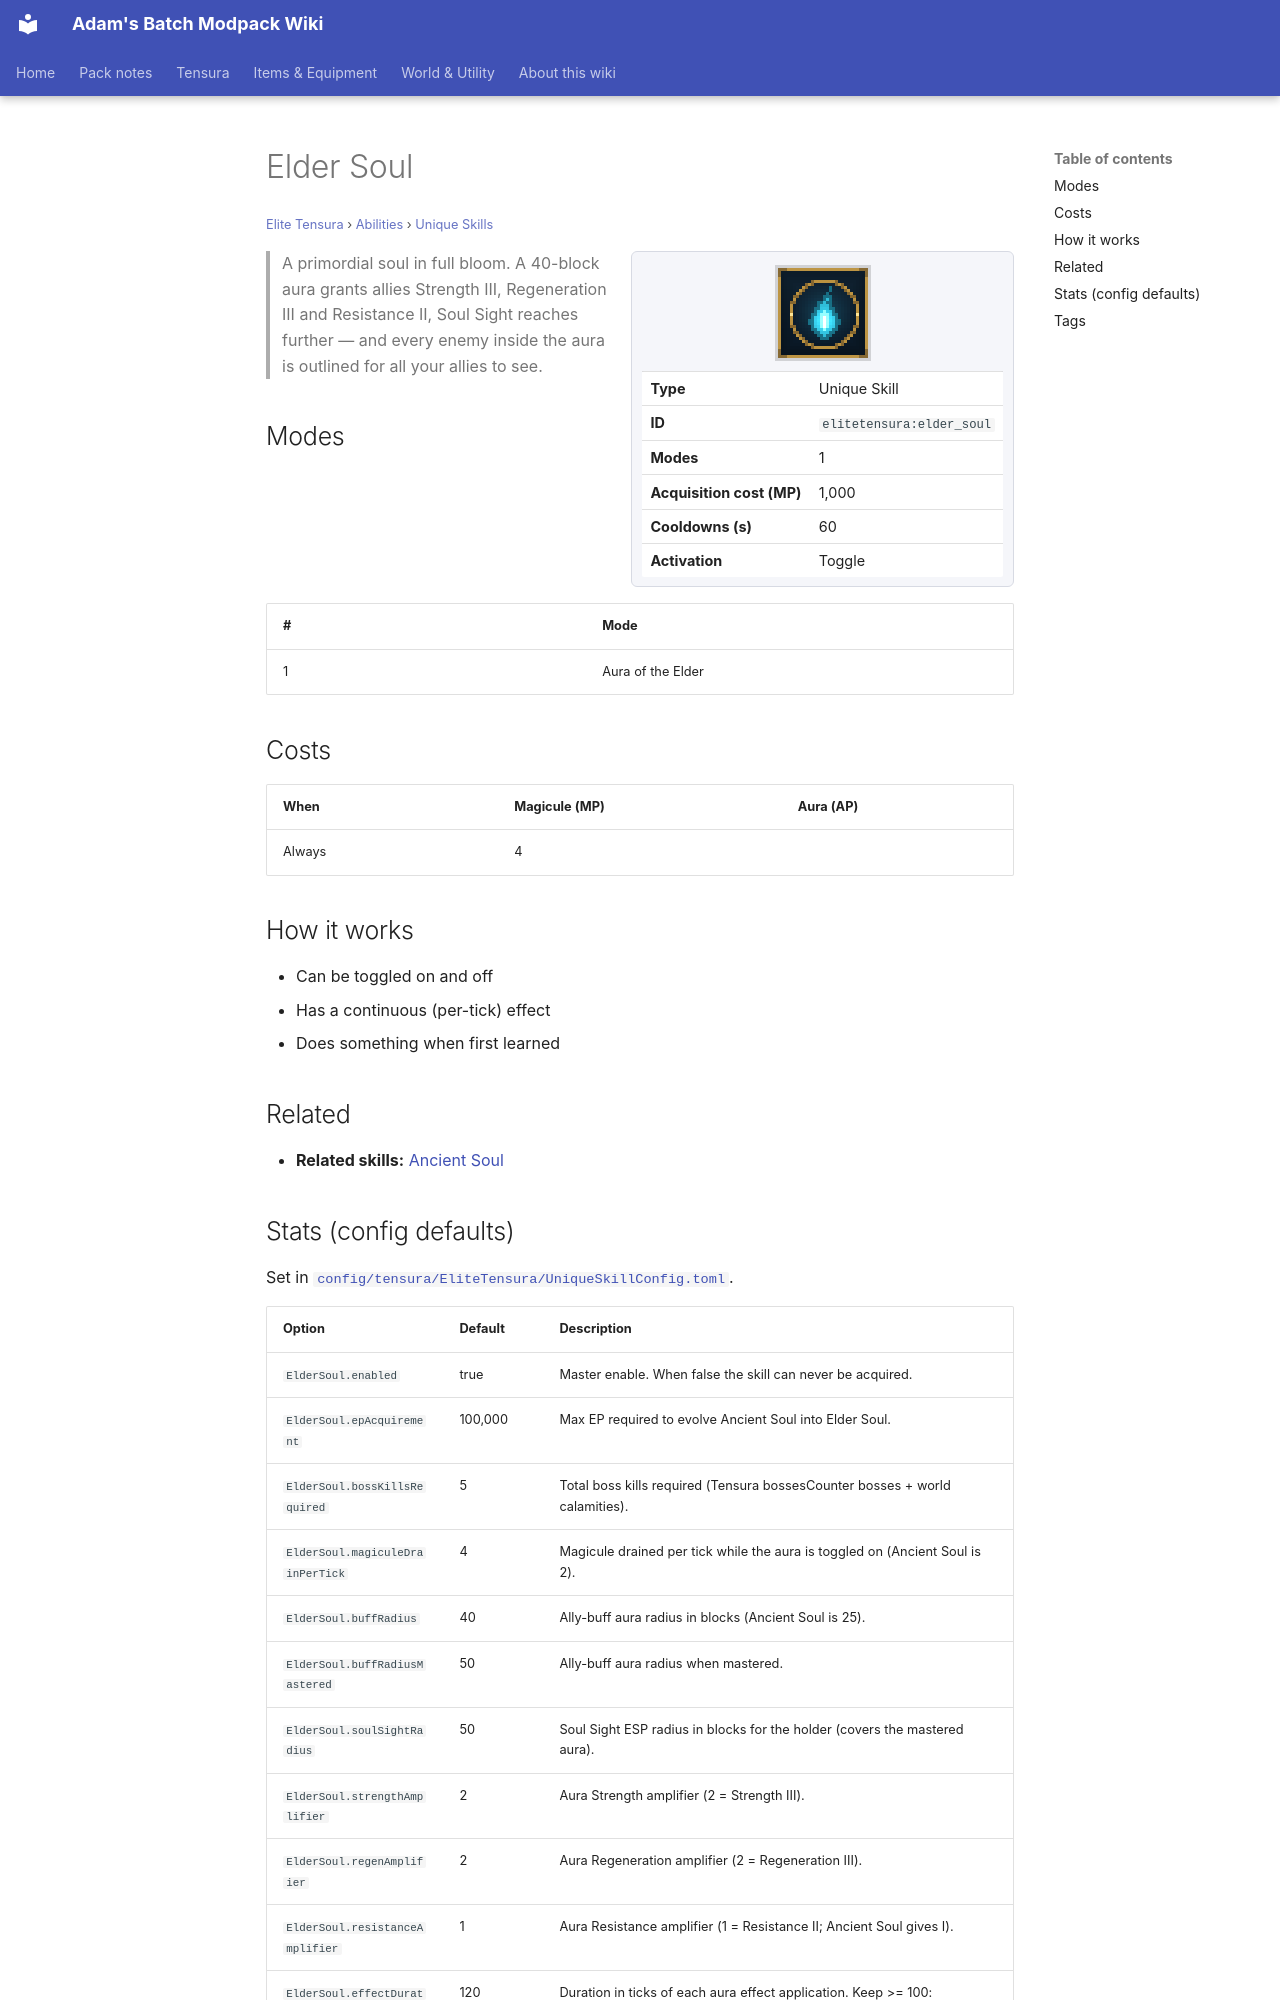

repository: Proteus-Nell/Adams-Batch-MC-Modpack-Wiki · page: elite-tensura/abilities/unique-skills/elder-soul/index.html · generator: mkdocs

# Elder Soul

<small>[Elite Tensura](../../index.md) &rsaquo; [Abilities](../index.md) &rsaquo; [Unique Skills](index.md)</small>

<div class="infobox" markdown>

![Elder Soul](../../../assets/icons/elitetensura/skill/elder_soul.png)

| | |
|---|---|
| **Type** | Unique Skill |
| **ID** | `elitetensura:elder_soul` |
| **Modes** | 1 |
| **Acquisition cost (MP)** | 1,000 |
| **Cooldowns (s)** | 60 |
| **Activation** | Toggle |

</div>

> A primordial soul in full bloom. A 40-block aura grants allies Strength III, Regeneration III and Resistance II, Soul Sight reaches further — and every enemy inside the aura is outlined for all your allies to see.

## Modes

| # | Mode |
|---|---|
| 1 | Aura of the Elder |

## Costs

| When | Magicule (MP) | Aura (AP) |
|---|---|---|
| Always | 4 |  |

## How it works

- Can be toggled on and off
- Has a continuous (per-tick) effect
- Does something when first learned

## Related

- **Related skills:** [Ancient Soul](../extra-skills/ancient-soul.md)
